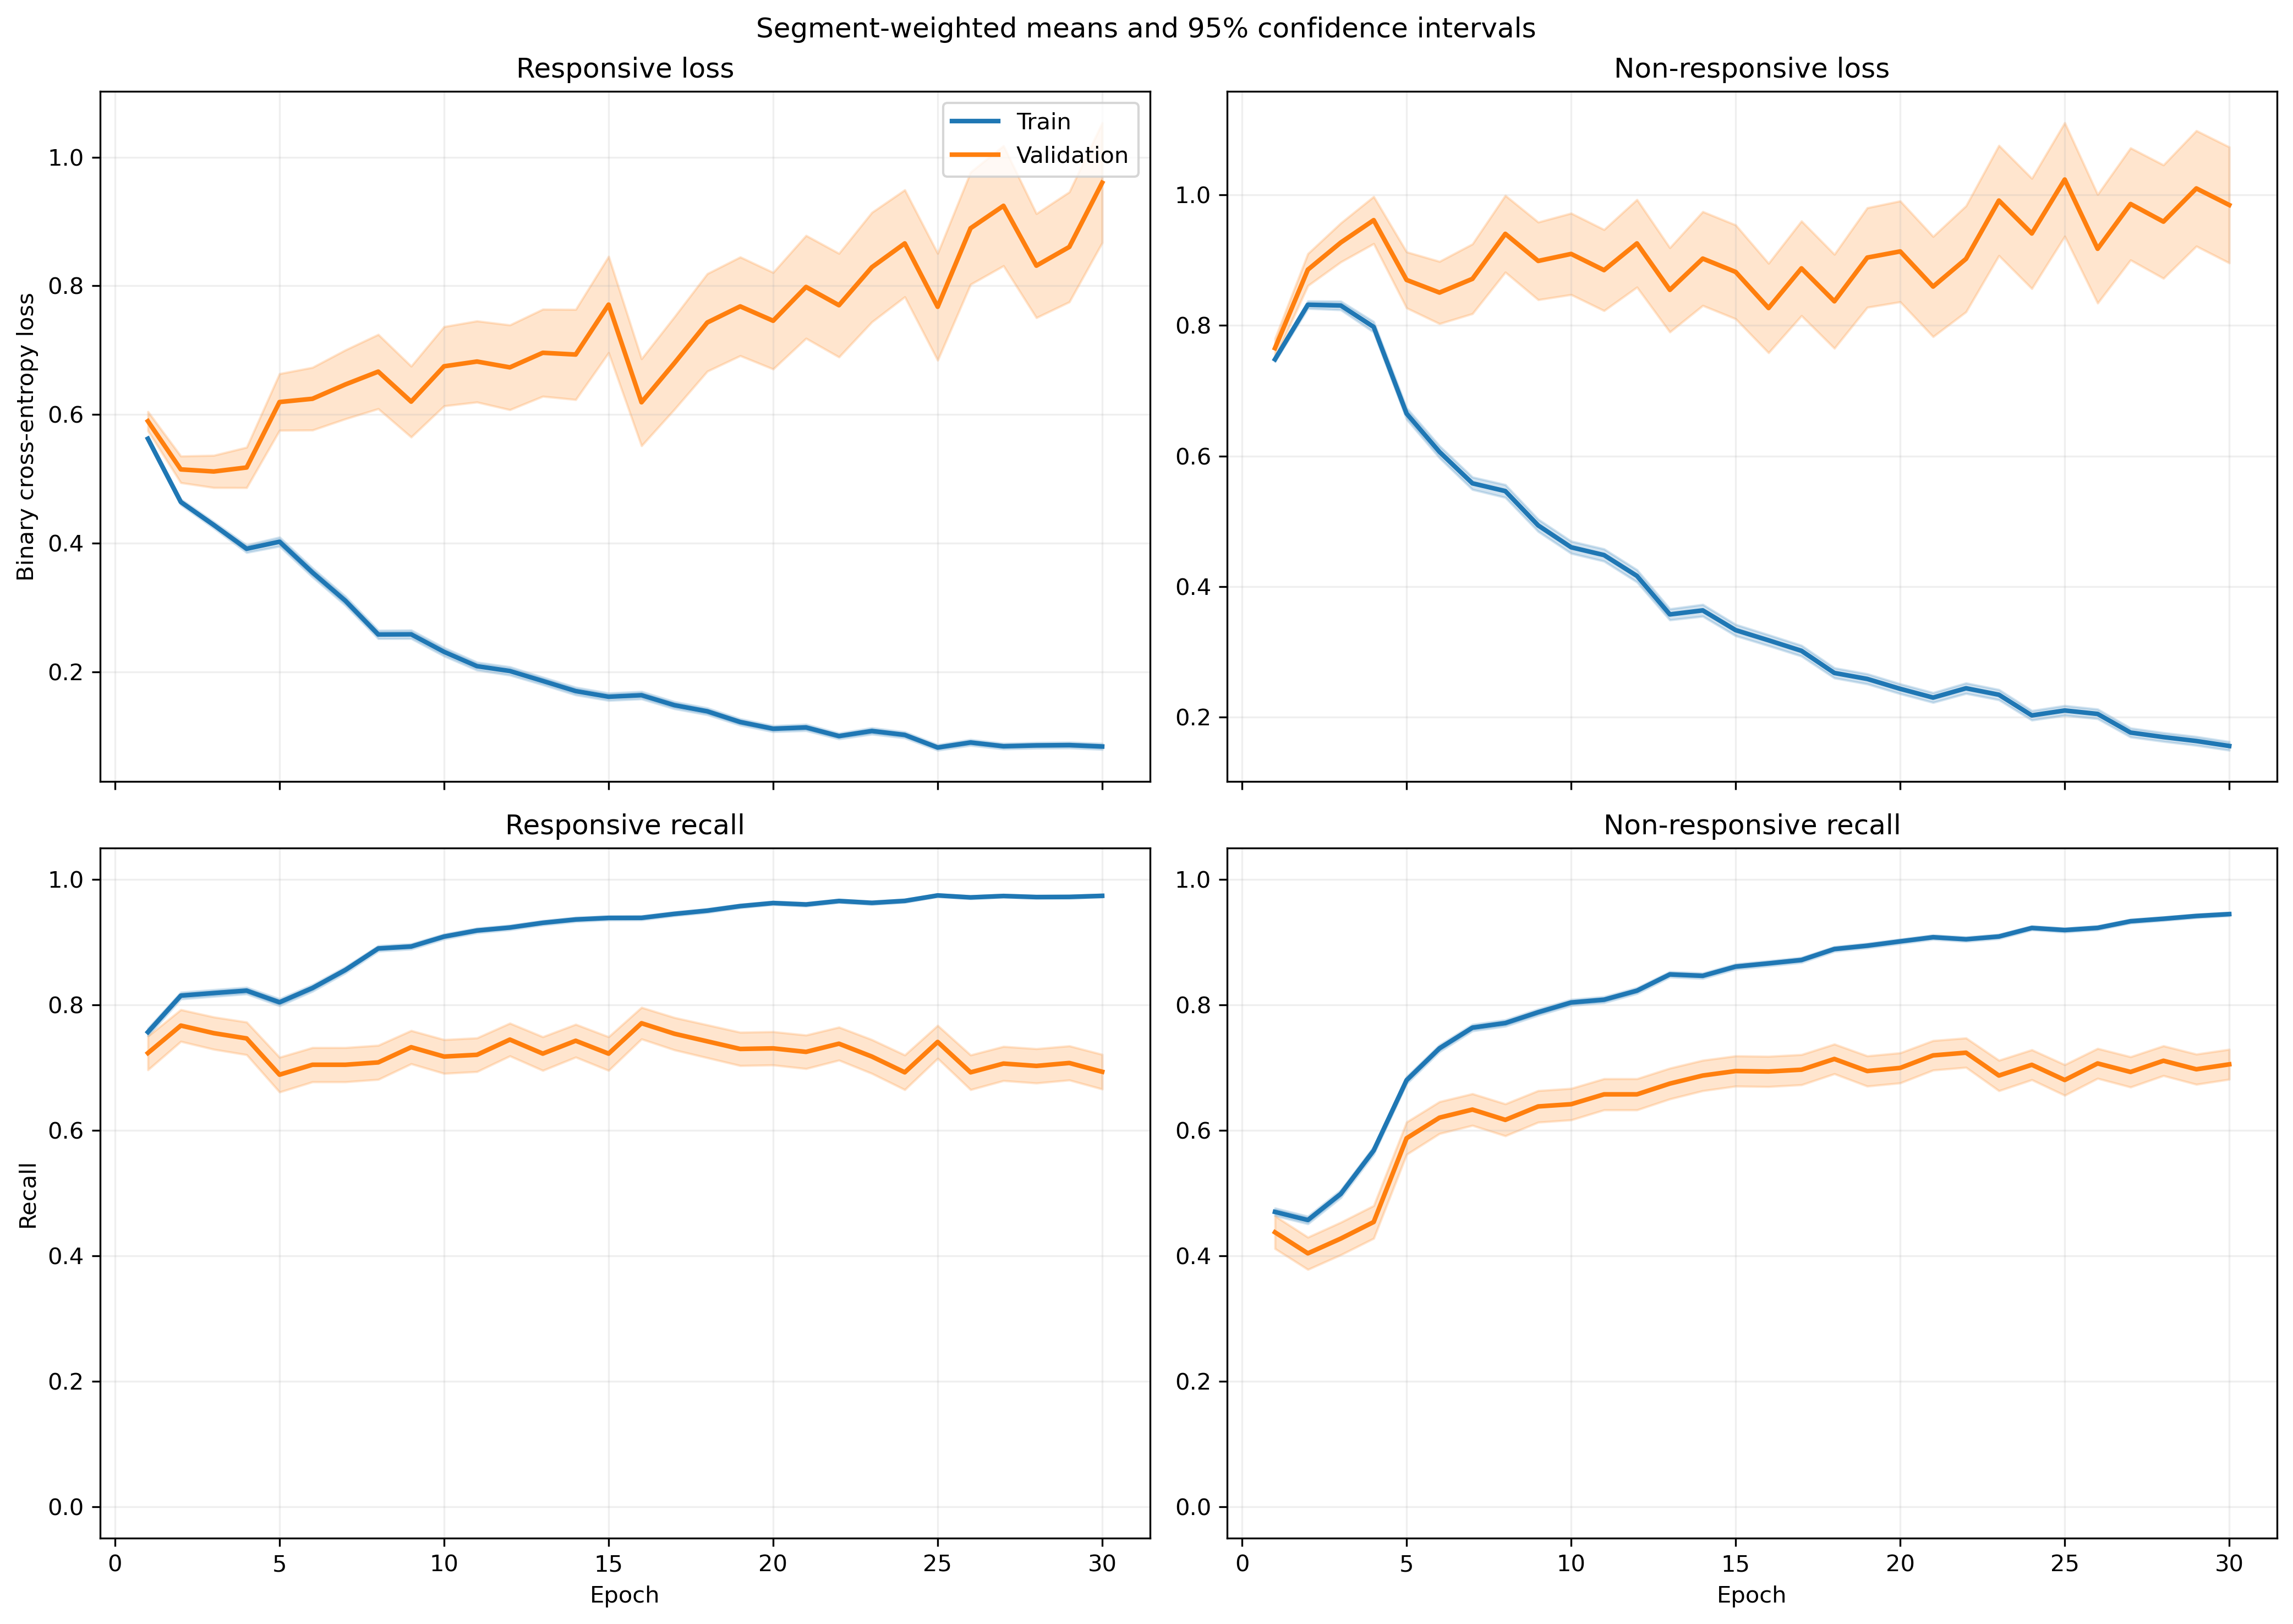

Data behind this chart, as committed beside it:
fold, epoch, split, r_loss, r_loss_count, r_loss_sum, r_loss_sum_sq, r_recall, r_recall_count, r_recall_sum, r_recall_sum_sq, nr_loss, nr_loss_count, nr_loss_sum, nr_loss_sum_sq, nr_recall, nr_recall_count, nr_recall_sum, nr_recall_sum_sq
1, 1, train, 0.5668, 1063, 602.5, 394.6, 0.7469, 1063, 794.0, 794.0, 0.745, 1401, 1044, 884, 0.464, 1401, 650.0, 650.0
1, 1, validation, 0.391, 10, 3.91, 1.617, 1.0, 10, 10.0, 10.0, , 0, 0.0, 0.0, , 0, 0.0, 0.0
1, 2, train, 0.4651, 1063, 494.4, 319.2, 0.8175, 1063, 869.0, 869.0, 0.8285, 1401, 1161, 1232, 0.4418, 1401, 619.0, 619.0
1, 2, validation, 0.2112, 10, 2.112, 0.4996, 1.0, 10, 10.0, 10.0, , 0, 0.0, 0.0, , 0, 0.0, 0.0
1, 3, train, 0.426, 1063, 452.9, 314.7, 0.8241, 1063, 876.0, 876.0, 0.8198, 1401, 1149, 1330, 0.5146, 1401, 721.0, 721.0
1, 3, validation, 0.1739, 10, 1.739, 0.3612, 1.0, 10, 10.0, 10.0, , 0, 0.0, 0.0, , 0, 0.0, 0.0
1, 4, train, 0.4108, 1063, 436.7, 409.1, 0.8081, 1063, 859.0, 859.0, 0.7483, 1401, 1048, 1397, 0.5939, 1401, 832.0, 832.0
1, 4, validation, 0.1187, 10, 1.187, 0.1983, 1.0, 10, 10.0, 10.0, , 0, 0.0, 0.0, , 0, 0.0, 0.0
1, 5, train, 0.3666, 1063, 389.7, 434.5, 0.8203, 1063, 872.0, 872.0, 0.6772, 1401, 948.7, 1491, 0.6916, 1401, 969.0, 969.0
1, 5, validation, 0.09468, 10, 0.9468, 0.156, 1.0, 10, 10.0, 10.0, , 0, 0.0, 0.0, , 0, 0.0, 0.0
1, 6, train, 0.3534, 1063, 375.7, 410.6, 0.8297, 1063, 882.0, 882.0, 0.5506, 1401, 771.4, 1192, 0.763, 1401, 1069, 1069
1, 6, validation, 0.1129, 10, 1.129, 0.2269, 1.0, 10, 10.0, 10.0, , 0, 0.0, 0.0, , 0, 0.0, 0.0
1, 7, train, 0.2635, 1063, 280.1, 329, 0.8928, 1063, 949.0, 949.0, 0.5801, 1401, 812.7, 1472, 0.7452, 1401, 1044, 1044
1, 7, validation, 0.08032, 10, 0.8032, 0.1125, 1.0, 10, 10.0, 10.0, , 0, 0.0, 0.0, , 0, 0.0, 0.0
1, 8, train, 0.254, 1063, 270, 253.6, 0.8946, 1063, 951.0, 951.0, 0.4749, 1401, 665.3, 1056, 0.7923, 1401, 1110, 1110
1, 8, validation, 0.1017, 10, 1.017, 0.1433, 1.0, 10, 10.0, 10.0, , 0, 0.0, 0.0, , 0, 0.0, 0.0
1, 9, train, 0.2127, 1063, 226.1, 227.7, 0.9106, 1063, 968.0, 968.0, 0.4675, 1401, 655, 1210, 0.7994, 1401, 1120, 1120
1, 9, validation, 0.08354, 10, 0.8354, 0.1161, 1.0, 10, 10.0, 10.0, , 0, 0.0, 0.0, , 0, 0.0, 0.0
1, 10, train, 0.2044, 1063, 217.3, 220.2, 0.9238, 1063, 982.0, 982.0, 0.4205, 1401, 589.2, 941, 0.8059, 1401, 1129, 1129
1, 10, validation, 0.112, 10, 1.12, 0.1963, 1.0, 10, 10.0, 10.0, , 0, 0.0, 0.0, , 0, 0.0, 0.0
1, 11, train, 0.1411, 1063, 150, 117.9, 0.9501, 1063, 1010, 1010, 0.5265, 1401, 737.7, 1365, 0.7723, 1401, 1082, 1082
1, 11, validation, 0.2533, 10, 2.533, 1.457, 0.9, 10, 9.0, 9.0, , 0, 0.0, 0.0, , 0, 0.0, 0.0
1, 12, train, 0.1892, 1063, 201.2, 223.6, 0.9285, 1063, 987.0, 987.0, 0.3609, 1401, 505.7, 902.7, 0.8394, 1401, 1176, 1176
1, 12, validation, 0.1238, 10, 1.238, 0.2884, 1.0, 10, 10.0, 10.0, , 0, 0.0, 0.0, , 0, 0.0, 0.0
1, 13, train, 0.1693, 1063, 179.9, 185.6, 0.9398, 1063, 999.0, 999.0, 0.3426, 1401, 480, 822.9, 0.8415, 1401, 1179, 1179
1, 13, validation, 0.1734, 10, 1.734, 0.4323, 1.0, 10, 10.0, 10.0, , 0, 0.0, 0.0, , 0, 0.0, 0.0
1, 14, train, 0.164, 1063, 174.4, 216.8, 0.9445, 1063, 1004, 1004, 0.3157, 1401, 442.3, 867.9, 0.8665, 1401, 1214, 1214
1, 14, validation, 0.1185, 10, 1.185, 0.1843, 1.0, 10, 10.0, 10.0, , 0, 0.0, 0.0, , 0, 0.0, 0.0
1, 15, train, 0.1947, 1063, 206.9, 323.1, 0.9229, 1063, 981.0, 981.0, 0.2863, 1401, 401.2, 861.9, 0.8879, 1401, 1244, 1244
1, 15, validation, 0.2638, 10, 2.638, 3.115, 0.9, 10, 9.0, 9.0, , 0, 0.0, 0.0, , 0, 0.0, 0.0
1, 16, train, 0.1653, 1063, 175.7, 200, 0.937, 1063, 996.0, 996.0, 0.3071, 1401, 430.2, 790.2, 0.8701, 1401, 1219, 1219
1, 16, validation, 0.07362, 10, 0.7362, 0.07404, 1.0, 10, 10.0, 10.0, , 0, 0.0, 0.0, , 0, 0.0, 0.0
1, 17, train, 0.1724, 1063, 183.2, 234.4, 0.9294, 1063, 988.0, 988.0, 0.2245, 1401, 314.5, 570, 0.9108, 1401, 1276, 1276
1, 17, validation, 0.1377, 10, 1.377, 0.2731, 1.0, 10, 10.0, 10.0, , 0, 0.0, 0.0, , 0, 0.0, 0.0
1, 18, train, 0.132, 1063, 140.3, 141.9, 0.9539, 1063, 1014, 1014, 0.222, 1401, 311, 538, 0.9086, 1401, 1273, 1273
1, 18, validation, 0.2073, 10, 2.073, 0.5431, 1.0, 10, 10.0, 10.0, , 0, 0.0, 0.0, , 0, 0.0, 0.0
1, 19, train, 0.08458, 1063, 89.91, 79.58, 0.9755, 1063, 1037, 1037, 0.2638, 1401, 369.6, 747.3, 0.8965, 1401, 1256, 1256
1, 19, validation, 0.09077, 10, 0.9077, 0.1139, 1.0, 10, 10.0, 10.0, , 0, 0.0, 0.0, , 0, 0.0, 0.0
1, 20, train, 0.08838, 1063, 93.95, 73.3, 0.9727, 1063, 1034, 1034, 0.249, 1401, 348.8, 710.2, 0.9036, 1401, 1266, 1266
1, 20, validation, 0.0894, 10, 0.894, 0.1038, 1.0, 10, 10.0, 10.0, , 0, 0.0, 0.0, , 0, 0.0, 0.0
1, 21, train, 0.1169, 1063, 124.3, 140.7, 0.9624, 1063, 1023, 1023, 0.1902, 1401, 266.5, 503.9, 0.9258, 1401, 1297, 1297
1, 21, validation, 0.144, 10, 1.44, 0.3428, 1.0, 10, 10.0, 10.0, , 0, 0.0, 0.0, , 0, 0.0, 0.0
1, 22, train, 0.1097, 1063, 116.6, 174.4, 0.9643, 1063, 1025, 1025, 0.2114, 1401, 296.1, 586.8, 0.9172, 1401, 1285, 1285
1, 22, validation, 0.1189, 10, 1.189, 0.2472, 1.0, 10, 10.0, 10.0, , 0, 0.0, 0.0, , 0, 0.0, 0.0
1, 23, train, 0.1169, 1063, 124.2, 194, 0.968, 1063, 1029, 1029, 0.1503, 1401, 210.6, 414.5, 0.9479, 1401, 1328, 1328
1, 23, validation, 0.0648, 10, 0.648, 0.06398, 1.0, 10, 10.0, 10.0, , 0, 0.0, 0.0, , 0, 0.0, 0.0
1, 24, train, 0.1008, 1063, 107.2, 162.8, 0.9661, 1063, 1027, 1027, 0.2012, 1401, 281.9, 566.5, 0.9215, 1401, 1291, 1291
1, 24, validation, 0.06404, 10, 0.6404, 0.1276, 1.0, 10, 10.0, 10.0, , 0, 0.0, 0.0, , 0, 0.0, 0.0
1, 25, train, 0.0734, 1063, 78.02, 96.48, 0.9802, 1063, 1042, 1042, 0.1733, 1401, 242.7, 527.1, 0.9386, 1401, 1315, 1315
1, 25, validation, 0.05215, 10, 0.5215, 0.03458, 1.0, 10, 10.0, 10.0, , 0, 0.0, 0.0, , 0, 0.0, 0.0
1, 26, train, 0.07429, 1063, 78.97, 58.6, 0.9784, 1063, 1040, 1040, 0.1848, 1401, 258.8, 523.9, 0.9329, 1401, 1307, 1307
1, 26, validation, 0.06764, 10, 0.6764, 0.06993, 1.0, 10, 10.0, 10.0, , 0, 0.0, 0.0, , 0, 0.0, 0.0
1, 27, train, 0.05685, 1063, 60.43, 50.14, 0.9849, 1063, 1047, 1047, 0.1809, 1401, 253.4, 565, 0.9343, 1401, 1309, 1309
1, 27, validation, 0.05765, 10, 0.5765, 0.05448, 1.0, 10, 10.0, 10.0, , 0, 0.0, 0.0, , 0, 0.0, 0.0
1, 28, train, 0.06613, 1063, 70.3, 51.08, 0.9802, 1063, 1042, 1042, 0.1675, 1401, 234.7, 502.1, 0.9386, 1401, 1315, 1315
1, 28, validation, 0.1057, 10, 1.057, 0.1872, 1.0, 10, 10.0, 10.0, , 0, 0.0, 0.0, , 0, 0.0, 0.0
1, 29, train, 0.0961, 1063, 102.2, 146.5, 0.9661, 1063, 1027, 1027, 0.1956, 1401, 274.1, 633.5, 0.93, 1401, 1303, 1303
1, 29, validation, 0.1826, 10, 1.826, 2.13, 0.9, 10, 9.0, 9.0, , 0, 0.0, 0.0, , 0, 0.0, 0.0
1, 30, train, 0.09102, 1063, 96.75, 101.2, 0.9671, 1063, 1028, 1028, 0.12, 1401, 168.1, 354, 0.9607, 1401, 1346, 1346
1, 30, validation, 0.1702, 10, 1.702, 0.4531, 1.0, 10, 10.0, 10.0, , 0, 0.0, 0.0, , 0, 0.0, 0.0
... 1,140 more rows
